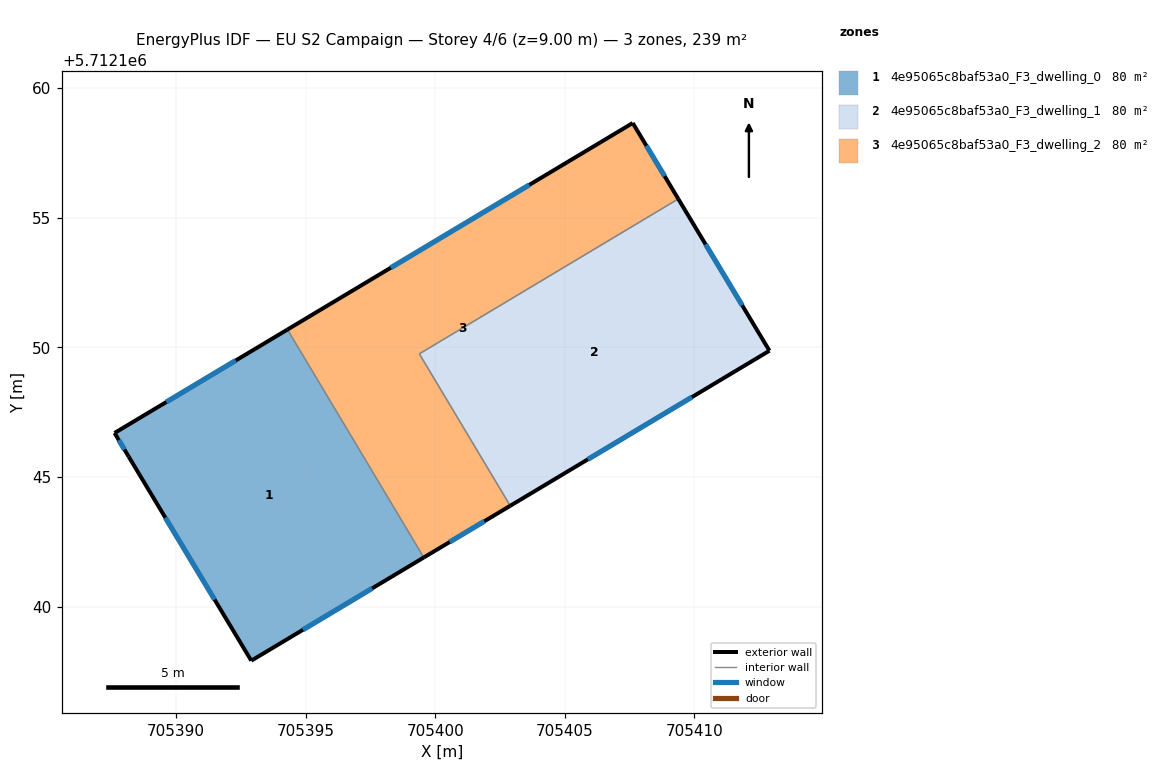
=== STOREY PLAN SPEC (per zone: floor XY polygon, exterior-wall plan segments, windows/doors) ===
zone 1: 4e95065c8baf53a0_F3_dwelling_0  (79.6 m²)
  floor: (705399.56, 5712141.89) (705394.30, 5712150.68) (705387.63, 5712146.70) (705388.17, 5712145.78) (705392.91, 5712137.91)
  exterior wall: (705388.18, 5712145.78) – (705387.63, 5712146.70)  [1.1 m]
    window: (705388.01, 5712146.06) – (705387.79, 5712146.42)  [0.5 m²]
  exterior wall: (705387.63, 5712146.70) – (705394.30, 5712150.68)  [7.8 m]
    window: (705389.63, 5712147.89) – (705392.30, 5712149.49)  [3.8 m²]
  exterior wall: (705399.56, 5712141.89) – (705392.91, 5712137.91)  [7.8 m]
    window: (705397.57, 5712140.70) – (705394.90, 5712139.10)  [3.7 m²]
  exterior wall: (705392.91, 5712137.91) – (705388.18, 5712145.78)  [9.2 m]
    window: (705391.49, 5712140.27) – (705389.59, 5712143.43)  [4.4 m²]
  interior walls: 1
zone 2: 4e95065c8baf53a0_F3_dwelling_1  (79.6 m²)
  floor: (705412.89, 5712149.87) (705409.38, 5712155.72) (705399.39, 5712149.75) (705402.90, 5712143.89)
  exterior wall: (705412.89, 5712149.87) – (705402.90, 5712143.89)  [11.7 m]
    window: (705409.90, 5712148.08) – (705405.89, 5712145.68)  [5.6 m²]
  exterior wall: (705409.38, 5712155.72) – (705412.89, 5712149.87)  [6.8 m]
    window: (705410.43, 5712153.97) – (705411.84, 5712151.62)  [3.3 m²]
  interior walls: 2
zone 3: 4e95065c8baf53a0_F3_dwelling_2  (79.6 m²)
  floor: (705402.90, 5712143.89) (705399.39, 5712149.75) (705409.38, 5712155.72) (705407.62, 5712158.65) (705394.30, 5712150.68) (705399.56, 5712141.89)
  exterior wall: (705394.30, 5712150.68) – (705407.62, 5712158.65)  [15.5 m]
    window: (705398.29, 5712153.07) – (705403.63, 5712156.27)  [7.5 m²]
  exterior wall: (705407.62, 5712158.65) – (705409.38, 5712155.72)  [3.4 m]
    window: (705408.15, 5712157.78) – (705408.85, 5712156.60)  [1.6 m²]
  exterior wall: (705402.90, 5712143.89) – (705399.56, 5712141.89)  [3.9 m]
    window: (705401.90, 5712143.29) – (705400.56, 5712142.49)  [1.9 m²]
  interior walls: 3

=== DERIVED (storey summary) ===
Building: EU S2 Campaign
Storey: 4 of 6  (floor level z = 9.00 m)
Storey gross floor area: 238.7 m²
Zones on this storey: 3
  - 4e95065c8baf53a0_F3_dwelling_0: floor 79.6 m²; exterior wall 25.8 m (77.3 m²); 4 window(s) 12.5 m²; WWR 16.1%
  - 4e95065c8baf53a0_F3_dwelling_1: floor 79.6 m²; exterior wall 18.5 m (55.4 m²); 2 window(s) 8.9 m²; WWR 16.1%
  - 4e95065c8baf53a0_F3_dwelling_2: floor 79.6 m²; exterior wall 22.8 m (68.5 m²); 3 window(s) 11.0 m²; WWR 16.1%
Zone adjacency (shared interzone walls):
  - 4e95065c8baf53a0_F3_dwelling_0 ↔ 4e95065c8baf53a0_F3_dwelling_2
  - 4e95065c8baf53a0_F3_dwelling_1 ↔ 4e95065c8baf53a0_F3_dwelling_2